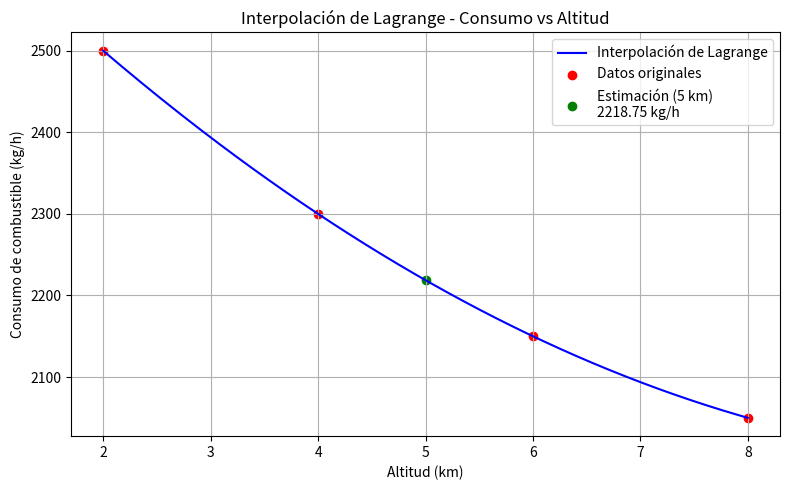

This figure's Python source:
#   Codigo que implementa la interpolacion de Lagrange 
#   para ajustar un conjunto de datos
#   
#
#   Autor: Armando Augusto Valladares Uc
#   
#   
#   Fecha:11/05/25
#   Version: 1.01

import numpy as np
import matplotlib.pyplot as plt

# Datos: Altitud (km) y Consumo (kg/h)
x_points = np.array([2.0, 4.0, 6.0, 8.0])  # Altitud
y_points = np.array([2500, 2300, 2150, 2050])  # Consumo

# Función para realizar interpolación de Lagrange
def lagrange_interpolation(x, x_points, y_points):
    """
    Calcula el valor interpolado en x utilizando el método de Lagrange.
    x: valor donde se desea interpolar
    x_points: puntos conocidos del eje x (altitud)
    y_points: puntos conocidos del eje y (consumo)
    """
    n = len(x_points)
    result = 0
    for i in range(n):
        term = y_points[i]
        for j in range(n):
            if i != j:
                term *= (x - x_points[j]) / (x_points[i] - x_points[j])
        result += term
    return result

# a) Estimar el consumo a una altitud de 5 km
x_estimar = 5.0
y_estimada = lagrange_interpolation(x_estimar, x_points, y_points)
print(f"Consumo estimado a {x_estimar:.1f} km de altitud: {y_estimada:.2f} kg/h")

# b) Representar gráficamente los datos y la curva de interpolación
x_vals = np.linspace(min(x_points), max(x_points), 200)
y_vals = [lagrange_interpolation(x, x_points, y_points) for x in x_vals]

plt.figure(figsize=(8, 5))
plt.plot(x_vals, y_vals, label="Interpolación de Lagrange", color="blue")
plt.scatter(x_points, y_points, color="red", label="Datos originales")
plt.scatter(x_estimar, y_estimada, color="green", label=f"Estimación (5 km)\n{y_estimada:.2f} kg/h")
plt.xlabel("Altitud (km)")
plt.ylabel("Consumo de combustible (kg/h)")
plt.title("Interpolación de Lagrange - Consumo vs Altitud")
plt.legend()
plt.grid(True)
plt.tight_layout()
plt.savefig("consumo_avion_lagrange.png")
plt.show()



"""#EJERCICIO #1
# Definición de los puntos de interpolación
x_points = np.array([0.5, 1.0, 1.5, 2.0])
y_points = np.array([1.2,2.3,3.7,5.2])



# Función de interpolación de Lagrange
def lagrange_interpolation(x, x_points, y_points):
    n = len(x_points)
    result = 0
    for i in range(n):
        term = y_points[i]
        for j in range(n):
            if i != j:
                term *= (x - x_points[j]) / (x_points[i] - x_points[j])
        result += term
    return result

# Puntos para graficar la interpolación
# Calcular el valor interpolado en x = 1.25
x_interpolado = 1.25
y_interpolado = lagrange_interpolation(x_interpolado, x_points, y_points)
print(f"La deformación esperada en x = {x_interpolado} m es aproximadamente {y_interpolado:.3f} mm")

# Puntos para graficar la interpolación
x_values = np.linspace(min(x_points), max(x_points), 100)
y_values = [lagrange_interpolation(x, x_points, y_points) for x in x_values]

# Graficar los puntos y la interpolación
plt.figure(figsize=(6, 4))
plt.plot(x_values, y_values, label="Interpolación de Lagrange", color="blue")
plt.scatter(x_points, y_points, color="red", label="Puntos dados")
plt.scatter(x_interpolado, y_interpolado, color="green", marker="o", label=f"Interpolado ({x_interpolado}, {y_interpolado:.2f})")
plt.xlabel("Posición (m)")
plt.ylabel("Deformación (mm)")
plt.title("Interpolación de Lagrange - Deformación en una viga")
plt.legend()
plt.grid(True)
plt.show()  """

"""EJERCICIO #2
# Datos: Profundidades (cm) y Temperaturas (°C)
x_points = np.array([1.0, 2.5, 4.0, 5.5])  # profundidades
y_points = np.array([85, 78, 69, 60])     # temperaturas

# Función para realizar interpolación de Lagrange
def lagrange_interpolation(x, x_points, y_points):
    
    Calcula el valor interpolado en x utilizando el método de Lagrange.
    x: valor donde se desea interpolar
    x_points: puntos conocidos del eje x (profundidad)
    y_points: puntos conocidos del eje y (temperatura)
    n = len(x_points)
    result = 0
    for i in range(n):
        term = y_points[i]
        for j in range(n):
            if i != j:
                term *= (x - x_points[j]) / (x_points[i] - x_points[j])
        result += term
    return result

# a) Estimar la temperatura a una profundidad de 3.0 cm
x_estimar = 3.0
y_estimada = lagrange_interpolation(x_estimar, x_points, y_points)
print(f"Temperatura estimada a {x_estimar:.1f} cm de profundidad: {y_estimada:.2f} °C")
"""

"""
Ejercicio 3

"""
